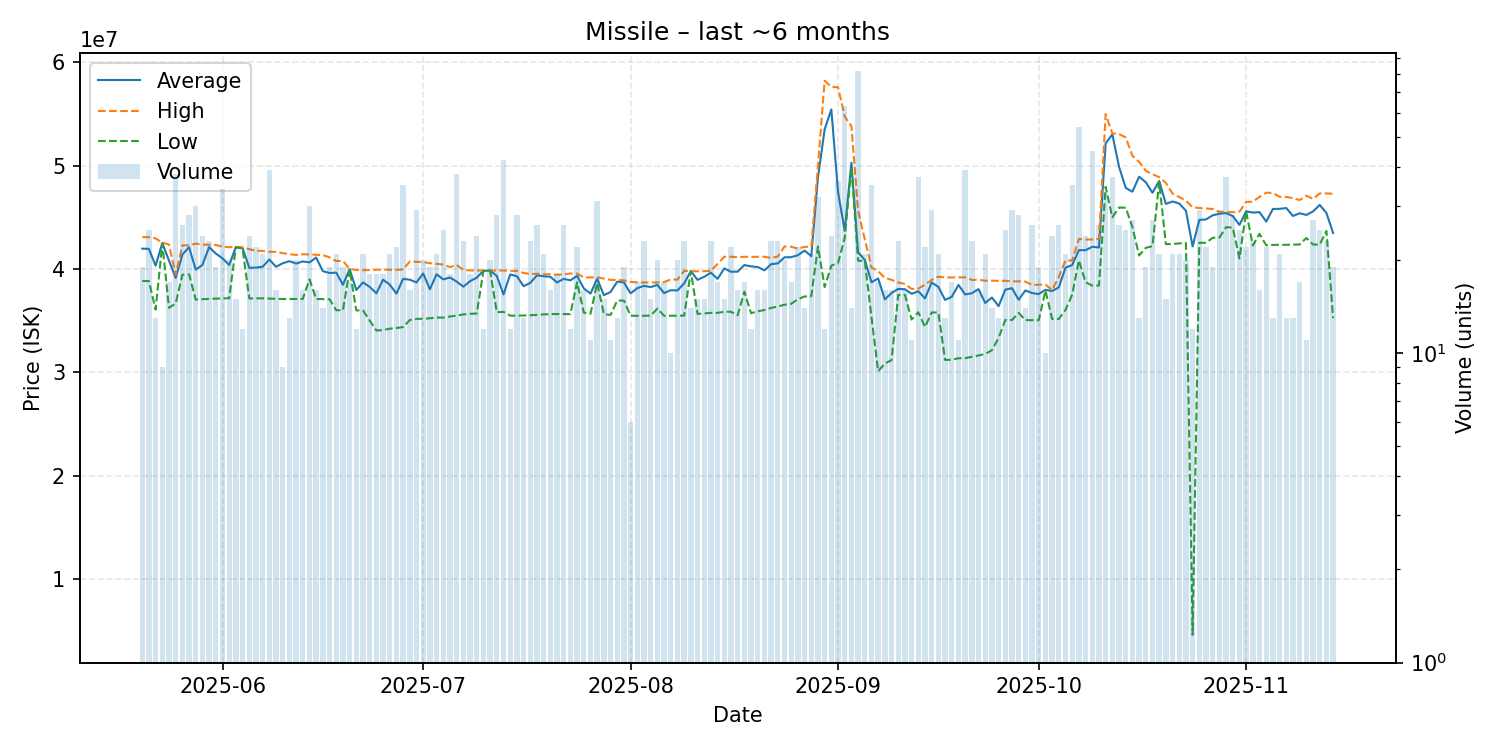

The table this chart was drawn from, first rows:
date, average, highest, lowest, order_count, volume
2025-05-20, 41977368, 43090000, 38850000, 18, 19
2025-05-21, 41953600, 43090000, 38840000, 18, 25
2025-05-22, 40325385, 42965000, 36080000, 13, 13
2025-05-23, 42511111, 42560000, 42470000, 9, 9
2025-05-24, 40820000, 42375000, 36250000, 17, 17
2025-05-25, 39142632, 39440000, 36670000, 31, 38
2025-05-26, 41400000, 42290000, 39450000, 21, 26
2025-05-27, 42116429, 42305000, 39490000, 20, 28
2025-05-28, 39945000, 42460000, 37050000, 21, 30
2025-05-29, 40401667, 42370000, 37090000, 21, 24
2025-05-30, 42123913, 42350000, 37110000, 22, 23
2025-05-31, 41503684, 42335000, 37140000, 19, 19
2025-06-01, 41040000, 42160000, 37165000, 33, 34
2025-06-02, 40394000, 42120000, 37180000, 19, 20
2025-06-03, 42132000, 42140000, 42130000, 15, 15
2025-06-04, 42033333, 42110000, 41970000, 12, 12
2025-06-05, 40120833, 41920000, 37160000, 24, 24
2025-06-06, 40142273, 41780000, 37160000, 22, 22
2025-06-07, 40223333, 41755000, 37170000, 21, 21
2025-06-08, 40921282, 41680000, 37140000, 23, 39
2025-06-09, 40223125, 41660000, 37120000, 16, 16
2025-06-10, 40561111, 41550000, 37105000, 8, 9
2025-06-11, 40760769, 41440000, 37105000, 13, 13
2025-06-12, 40536500, 41370000, 37105000, 20, 20
2025-06-13, 40738125, 41430000, 37110000, 16, 16
2025-06-14, 40648000, 41420000, 39000000, 24, 30
2025-06-15, 41108125, 41390000, 37100000, 16, 16
2025-06-16, 39796429, 41350000, 37100000, 14, 14
2025-06-17, 39621053, 41135000, 37080000, 14, 19
2025-06-18, 39655714, 40780000, 36020000, 17, 21
2025-06-19, 38483158, 40795000, 36010000, 19, 19
2025-06-20, 39986471, 40000000, 39950000, 14, 17
2025-06-21, 37975000, 39920000, 36000000, 11, 12
2025-06-22, 38714762, 39890000, 36000000, 21, 21
2025-06-23, 38276667, 39900000, 35015000, 16, 18
2025-06-24, 37656111, 39940000, 34060000, 16, 18
2025-06-25, 38973333, 39950000, 34100000, 18, 18
2025-06-26, 38494762, 39940000, 34230000, 19, 21
2025-06-27, 37624091, 39930000, 34300000, 21, 22
2025-06-28, 39059143, 39960000, 34390000, 34, 35
2025-06-29, 38966875, 40740000, 35070000, 16, 16
2025-06-30, 38712759, 40700000, 35180000, 27, 29
2025-07-01, 39575000, 40680000, 35190000, 16, 20
2025-07-02, 38043684, 40570000, 35240000, 14, 19
2025-07-03, 39498571, 40500000, 35315000, 17, 21
2025-07-04, 39003600, 40440000, 35300000, 24, 25
2025-07-05, 39185000, 40190000, 35410000, 17, 18
2025-07-06, 38789211, 40400000, 35500000, 34, 38
2025-07-07, 38297826, 39910000, 35610000, 23, 23
2025-07-08, 38826111, 39870000, 35670000, 18, 18
2025-07-09, 39165000, 39855000, 35700000, 22, 24
2025-07-10, 39830833, 39870000, 39820000, 12, 12
2025-07-11, 39854000, 39870000, 39830000, 20, 20
2025-07-12, 39333929, 39870000, 35825000, 26, 28
2025-07-13, 37545000, 39860000, 35860000, 30, 42
2025-07-14, 39476667, 39840000, 35490000, 12, 12
2025-07-15, 39310357, 39810000, 35490000, 19, 28
2025-07-16, 38346923, 39630000, 35510000, 12, 13
2025-07-17, 38660000, 39520000, 35530000, 23, 23
2025-07-18, 39396538, 39550000, 35570000, 19, 26
... 119 more rows
